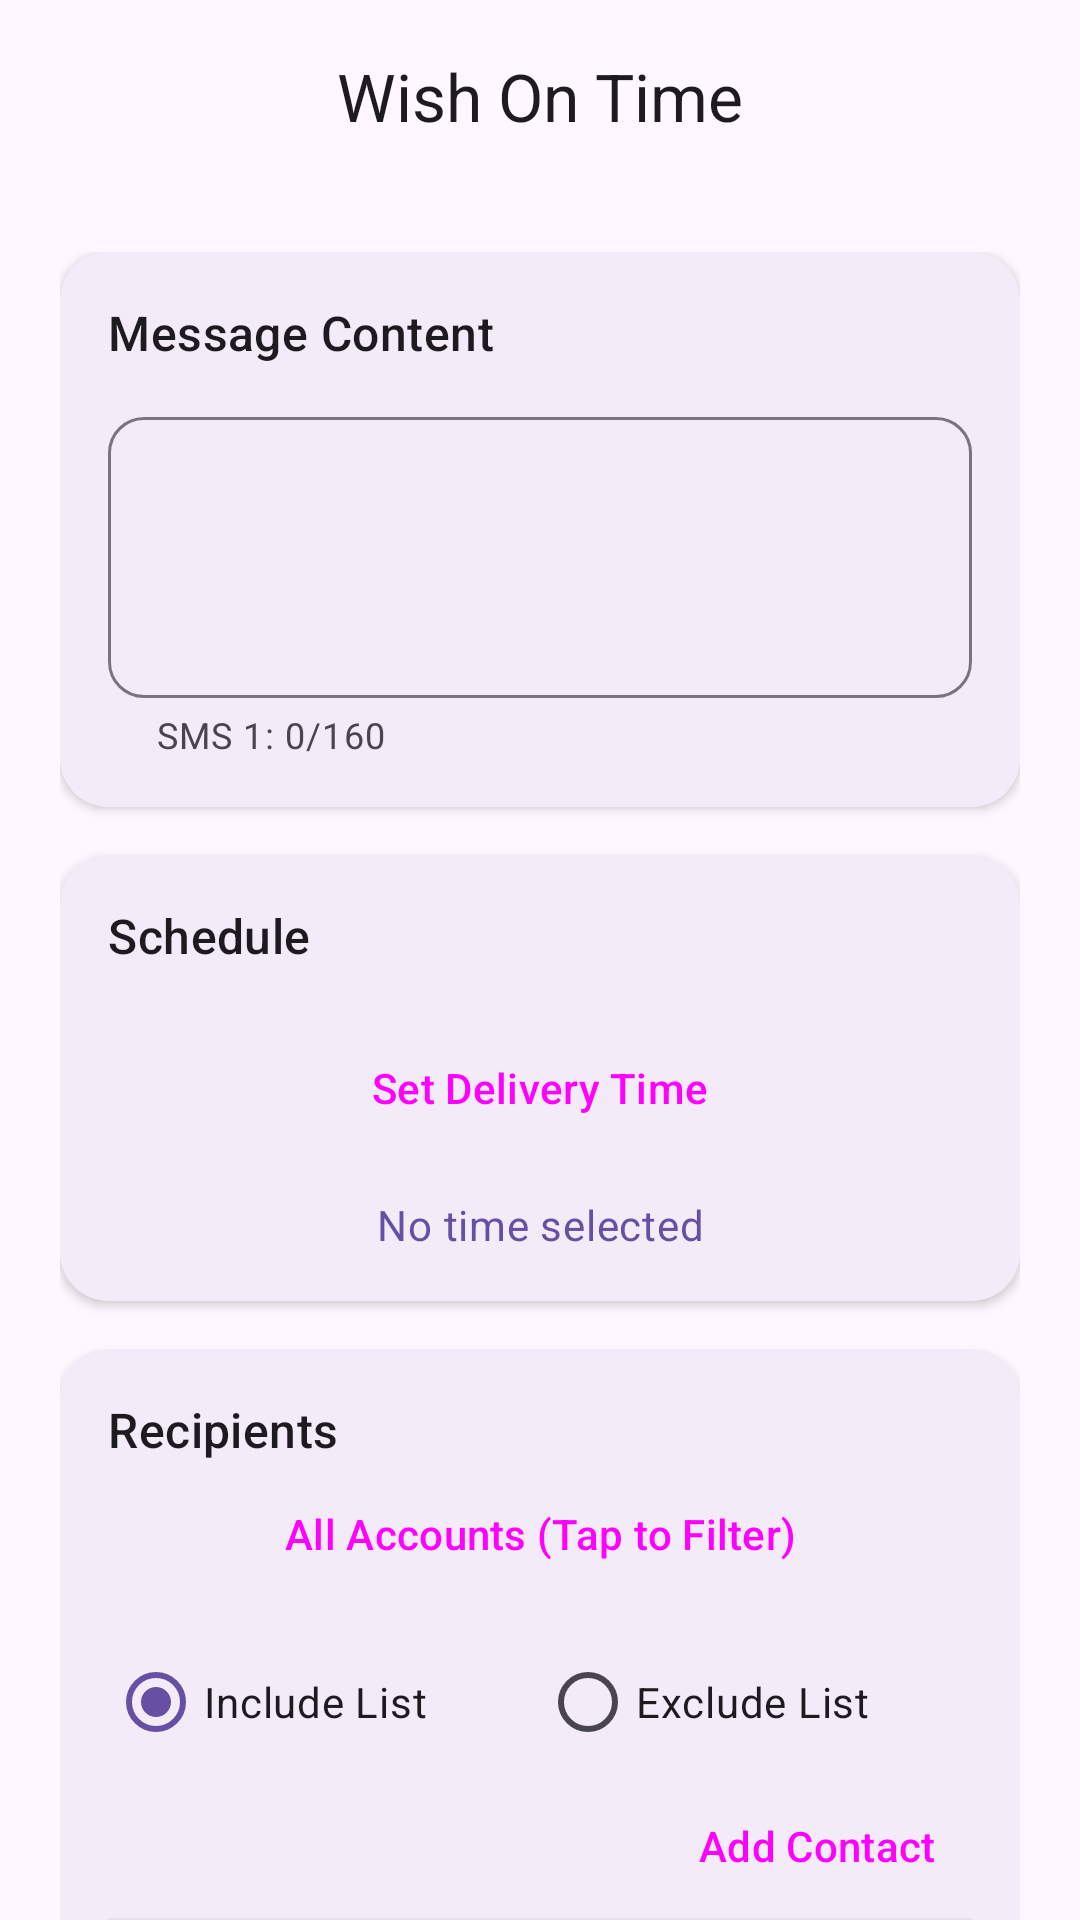

Layout XML and referenced resources for this Android screen:
<!-- AndroidManifest.xml: activity theme Theme.WishOnTime -->
<!-- res/layout/activity_main.xml -->
<?xml version="1.0" encoding="utf-8"?>
<androidx.coordinatorlayout.widget.CoordinatorLayout xmlns:android="http://schemas.android.com/apk/res/android"
    xmlns:app="http://schemas.android.com/apk/res-auto"
    android:layout_width="match_parent"
    android:layout_height="match_parent"
    android:background="?android:attr/colorBackground">

    <com.google.android.material.appbar.AppBarLayout
        android:layout_width="match_parent"
        android:layout_height="wrap_content"
        android:background="@android:color/transparent"
        app:elevation="0dp">

        <com.google.android.material.appbar.MaterialToolbar
            android:id="@+id/toolbar"
            android:layout_width="match_parent"
            android:layout_height="?attr/actionBarSize"
            app:title="Wish On Time"
            app:titleCentered="true" />
    </com.google.android.material.appbar.AppBarLayout>

    <androidx.core.widget.NestedScrollView
        android:layout_width="match_parent"
        android:layout_height="match_parent"
        app:layout_behavior="@string/appbar_scrolling_view_behavior">

        <LinearLayout
            android:layout_width="match_parent"
            android:layout_height="wrap_content"
            android:orientation="vertical"
            android:padding="20dp">

            <com.google.android.material.card.MaterialCardView
                android:layout_width="match_parent"
                android:layout_height="wrap_content"
                app:cardCornerRadius="16dp"
                app:cardElevation="2dp"
                app:strokeWidth="0dp">

                <LinearLayout
                    android:layout_width="match_parent"
                    android:layout_height="wrap_content"
                    android:orientation="vertical"
                    android:padding="16dp">

                    <TextView
                        android:layout_width="wrap_content"
                        android:layout_height="wrap_content"
                        android:text="Message Content"
                        android:textAppearance="@style/TextAppearance.Material3.TitleMedium"
                        android:layout_marginBottom="12dp"/>

                    <com.google.android.material.textfield.TextInputLayout
                        android:id="@+id/tilMessage"
                        style="@style/Widget.Material3.TextInputLayout.OutlinedBox"
                        android:layout_width="match_parent"
                        android:layout_height="wrap_content"
                        app:boxCornerRadiusBottomEnd="12dp"
                        app:boxCornerRadiusBottomStart="12dp"
                        app:boxCornerRadiusTopEnd="12dp"
                        app:boxCornerRadiusTopStart="12dp"
                        app:helperTextEnabled="true"
                        app:helperText="SMS 1: 0/160">

                        <com.google.android.material.textfield.TextInputEditText
                            android:id="@+id/etMessage"
                            android:layout_width="match_parent"
                            android:layout_height="wrap_content"
                            android:gravity="top"
                            android:inputType="textMultiLine"
                            android:minLines="3" />
                    </com.google.android.material.textfield.TextInputLayout>
                </LinearLayout>
            </com.google.android.material.card.MaterialCardView>

            <com.google.android.material.card.MaterialCardView
                android:layout_width="match_parent"
                android:layout_height="wrap_content"
                android:layout_marginTop="16dp"
                app:cardCornerRadius="16dp"
                app:cardElevation="2dp"
                app:strokeWidth="0dp">

                <LinearLayout
                    android:layout_width="match_parent"
                    android:layout_height="wrap_content"
                    android:orientation="vertical"
                    android:padding="16dp">

                    <TextView
                        android:layout_width="wrap_content"
                        android:layout_height="wrap_content"
                        android:text="Schedule"
                        android:textAppearance="@style/TextAppearance.Material3.TitleMedium"
                        android:layout_marginBottom="12dp"/>

                    <Button
                        android:id="@+id/btnPickTime"
                        style="@style/Widget.Material3.Button.TonalButton"
                        android:layout_width="match_parent"
                        android:layout_height="56dp"
                        android:text="Set Delivery Time"
                        app:icon="@android:drawable/ic_menu_today" />

                    <TextView
                        android:id="@+id/tvSelectedTime"
                        android:layout_width="match_parent"
                        android:layout_height="wrap_content"
                        android:layout_marginTop="8dp"
                        android:text="No time selected"
                        android:textAlignment="center"
                        android:textAppearance="@style/TextAppearance.Material3.BodyMedium"
                        android:textColor="?attr/colorPrimary" />
                </LinearLayout>
            </com.google.android.material.card.MaterialCardView>

            <com.google.android.material.card.MaterialCardView
                android:layout_width="match_parent"
                android:layout_height="wrap_content"
                android:layout_marginTop="16dp"
                app:cardCornerRadius="16dp"
                app:cardElevation="2dp"
                app:strokeWidth="0dp">

                <LinearLayout
                    android:layout_width="match_parent"
                    android:layout_height="wrap_content"
                    android:orientation="vertical"
                    android:padding="16dp">

                    <TextView
                        android:layout_width="wrap_content"
                        android:layout_height="wrap_content"
                        android:text="Recipients"
                        android:textAppearance="@style/TextAppearance.Material3.TitleMedium" />

                    <Button
                        android:id="@+id/btnSelectAccount"
                        style="@style/Widget.Material3.Button.TextButton"
                        android:layout_width="match_parent"
                        android:layout_height="wrap_content"
                        android:text="All Accounts (Tap to Filter)"
                        app:icon="@android:drawable/ic_menu_myplaces" />

                    <RadioGroup
                        android:id="@+id/modeGroup"
                        android:layout_width="match_parent"
                        android:layout_height="wrap_content"
                        android:layout_marginTop="8dp"
                        android:orientation="horizontal">

                        <com.google.android.material.radiobutton.MaterialRadioButton
                            android:id="@+id/rbInclude"
                            android:layout_width="0dp"
                            android:layout_height="wrap_content"
                            android:layout_weight="1"
                            android:checked="true"
                            android:text="Include List" />

                        <com.google.android.material.radiobutton.MaterialRadioButton
                            android:id="@+id/rbExclude"
                            android:layout_width="0dp"
                            android:layout_height="wrap_content"
                            android:layout_weight="1"
                            android:text="Exclude List" />
                    </RadioGroup>

                    <Button
                        android:id="@+id/btnAddContact"
                        style="@style/Widget.Material3.Button.TextButton"
                        android:layout_width="wrap_content"
                        android:layout_height="wrap_content"
                        android:layout_gravity="end"
                        android:text="Add Contact"
                        app:icon="@android:drawable/ic_input_add" />

                    <View
                        android:layout_width="match_parent"
                        android:layout_height="1dp"
                        android:background="?attr/colorSurfaceVariant"
                        android:layout_marginBottom="8dp"/>

                    <TextView
                        android:id="@+id/tvListTitle"
                        android:layout_width="match_parent"
                        android:layout_height="wrap_content"
                        android:text="Include List"
                        android:textAppearance="@style/TextAppearance.Material3.LabelLarge"
                        android:textColor="?attr/colorOnSurfaceVariant" />

                    <androidx.recyclerview.widget.RecyclerView
                        android:id="@+id/rvContacts"
                        android:layout_width="match_parent"
                        android:layout_height="250dp"
                        android:layout_marginTop="8dp"
                        android:clipToPadding="false"
                        android:paddingBottom="8dp" />
                </LinearLayout>
            </com.google.android.material.card.MaterialCardView>

            <LinearLayout
                android:layout_width="match_parent"
                android:layout_height="wrap_content"
                android:layout_marginTop="24dp"
                android:layout_marginBottom="32dp"
                android:orientation="horizontal">

                <Button
                    android:id="@+id/btnStop"
                    style="@style/Widget.Material3.Button.OutlinedButton"
                    android:layout_width="0dp"
                    android:layout_height="56dp"
                    android:layout_weight="1"
                    android:text="Cancel"
                    app:strokeColor="?attr/colorError"
                    android:textColor="?attr/colorError"/>

                <Space android:layout_width="12dp" android:layout_height="wrap_content"/>

                <Button
                    android:id="@+id/btnStart"
                    style="@style/Widget.Material3.Button"
                    android:layout_width="0dp"
                    android:layout_height="56dp"
                    android:layout_weight="1.5"
                    android:text="Schedule SMS" />
            </LinearLayout>

            <com.google.android.material.button.MaterialButton
                android:id="@+id/btnAboutDeveloper"
                style="@style/Widget.Material3.Button.TextButton"
                android:layout_width="wrap_content"
                android:layout_height="wrap_content"
                android:layout_gravity="center_horizontal"
                android:layout_marginBottom="32dp"
                android:text="About Developer"
                app:icon="@android:drawable/ic_menu_info_details" />

        </LinearLayout>
    </androidx.core.widget.NestedScrollView>

</androidx.coordinatorlayout.widget.CoordinatorLayout>
<!-- resources referenced by this layout -->
<resources>
  <style name="Theme.WishOnTime" parent="Theme.Material3.DayNight.NoActionBar">
          <item name="windowActionBar">false</item>
          <item name="windowNoTitle">true</item>
          <item name="android:statusBarColor">?attr/colorPrimaryVariant</item>
      </style>
</resources>
